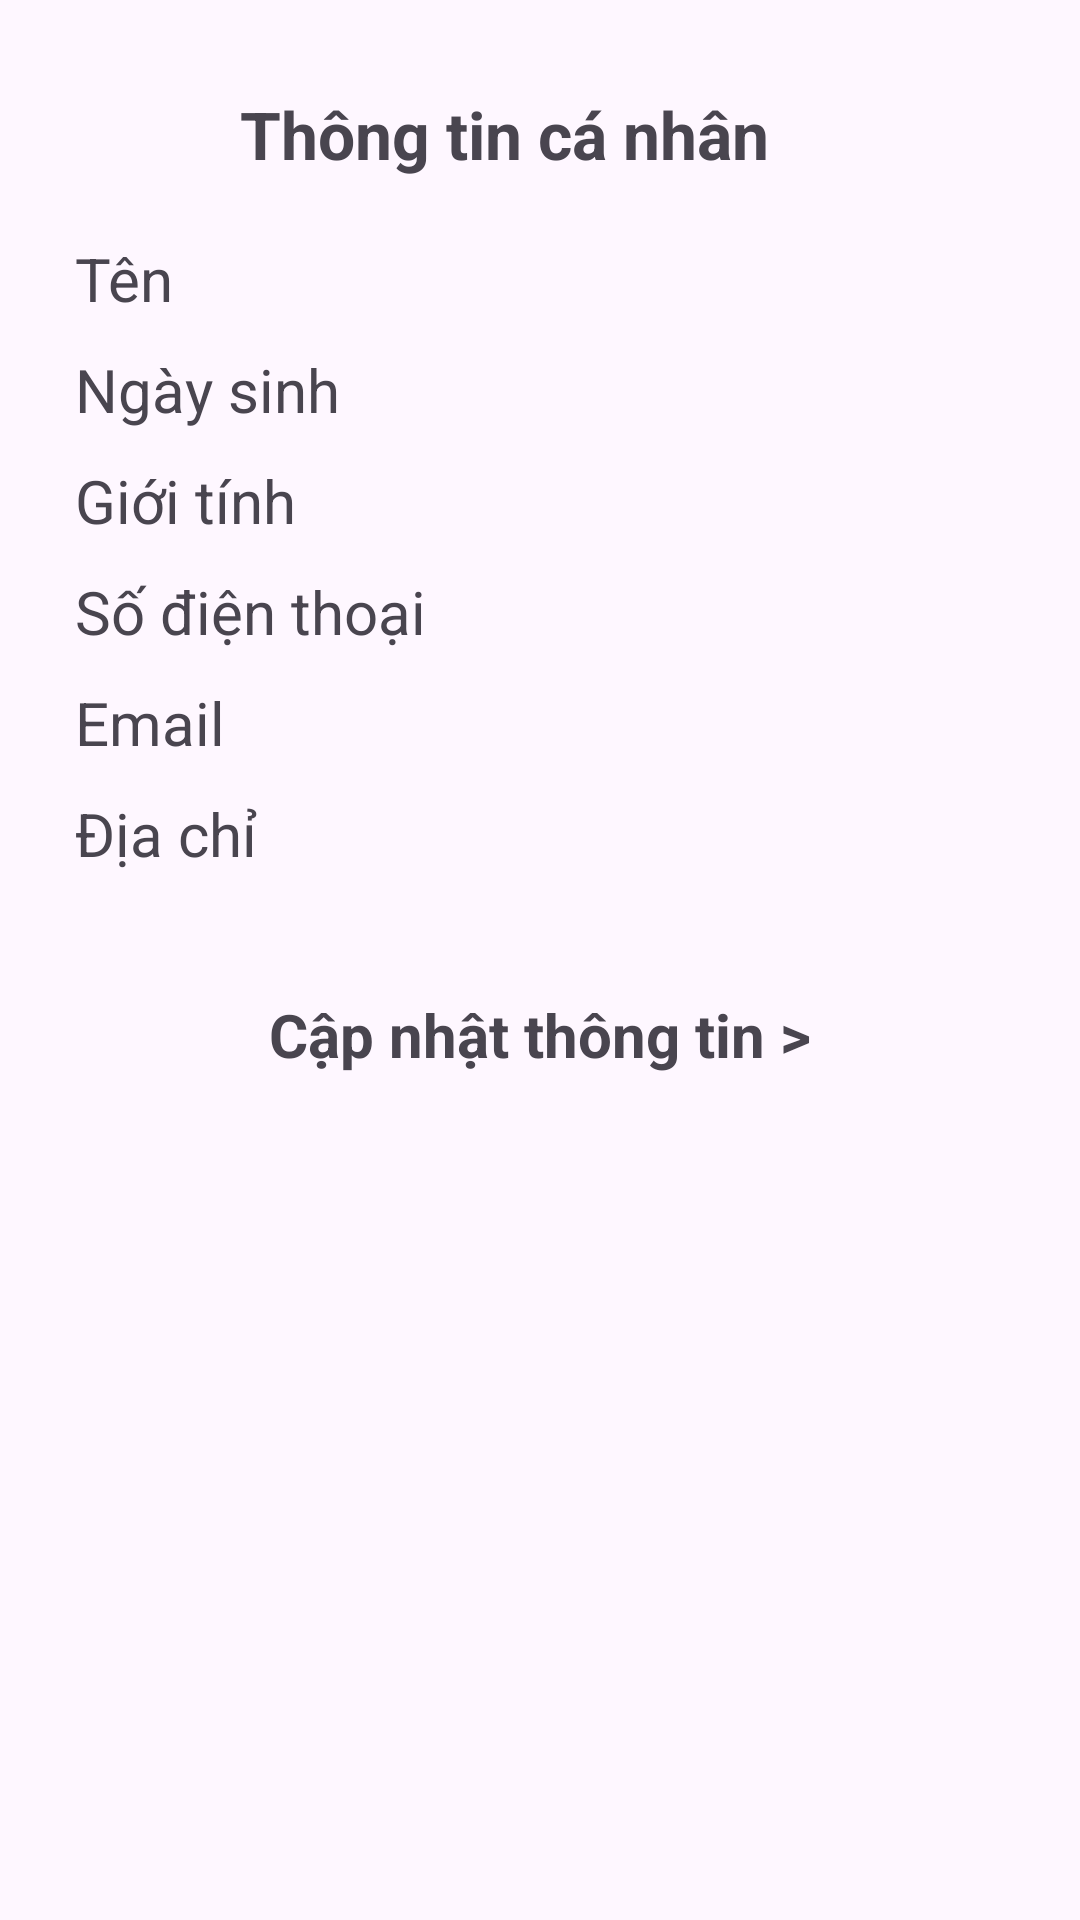

The Android layout XML behind this screen, and the referenced resources:
<!-- AndroidManifest.xml: application theme Theme.GamingGearMobile -->
<!-- res/layout/activity_thong_tin_ca_nhan.xml -->
<?xml version="1.0" encoding="utf-8"?>
<ScrollView
    xmlns:android="http://schemas.android.com/apk/res/android"
    xmlns:app="http://schemas.android.com/apk/res-auto"
    xmlns:tools="http://schemas.android.com/tools"
    android:id="@+id/main"
    android:layout_width="match_parent"
    android:layout_height="match_parent"
    tools:context=".ui.ThongTinCaNhanActivity">

    <androidx.constraintlayout.widget.ConstraintLayout
        android:layout_margin="10dp"
        android:layout_width="match_parent"
        android:layout_height="wrap_content">

        <ImageView
            android:id="@+id/imageViewBack"
            android:layout_width="35dp"
            android:layout_height="35dp"
            android:src="@drawable/baseline_arrow_back_24"
            android:layout_gravity="center"
            app:layout_constraintStart_toStartOf="parent"
            app:layout_constraintTop_toTopOf="parent"
            android:layout_marginTop="19dp"
            android:layout_marginStart="25dp" />

        <TextView
            android:id="@+id/tvDeliveryInfo"
            android:layout_width="wrap_content"
            android:layout_height="wrap_content"
            android:text="Thông tin cá nhân"
            android:textSize="22sp"
            android:textStyle="bold"
            app:layout_constraintStart_toStartOf="parent"
            app:layout_constraintTop_toTopOf="parent"
            android:layout_marginStart="70dp"
            android:layout_marginTop="20dp" />

        <TextView
            android:id="@+id/tvname"
            android:layout_width="wrap_content"
            android:layout_height="wrap_content"
            android:text="Tên"
            android:textSize="20sp"
            app:layout_constraintStart_toStartOf="parent"
            app:layout_constraintTop_toBottomOf="@+id/tvDeliveryInfo"
            android:layout_marginTop="20dp"
            android:layout_marginStart="15dp" />

        <TextView
            android:id="@+id/tvbirthday"
            android:layout_width="wrap_content"
            android:layout_height="wrap_content"
            android:text="Ngày sinh"
            android:textSize="20sp"
            app:layout_constraintStart_toStartOf="parent"
            app:layout_constraintTop_toBottomOf="@+id/tvname"
            android:layout_marginTop="10dp"
            android:layout_marginStart="15dp" />

        <TextView
            android:id="@+id/tvgender"
            android:layout_width="wrap_content"
            android:layout_height="wrap_content"
            android:text="Giới tính"
            android:textSize="20sp"
            app:layout_constraintStart_toStartOf="parent"
            app:layout_constraintTop_toBottomOf="@+id/tvbirthday"
            android:layout_marginTop="10dp"
            android:layout_marginStart="15dp" />

        <TextView
            android:id="@+id/tvphone"
            android:layout_width="wrap_content"
            android:layout_height="wrap_content"
            android:text="Số điện thoại"
            android:textSize="20sp"
            app:layout_constraintStart_toStartOf="parent"
            app:layout_constraintTop_toBottomOf="@+id/tvgender"
            android:layout_marginTop="10dp"
            android:layout_marginStart="15dp" />

        <TextView
            android:id="@+id/tvemail"
            android:layout_width="wrap_content"
            android:layout_height="wrap_content"
            android:text="Email"
            android:textSize="20sp"
            android:layout_marginTop="10dp"
            android:layout_marginStart="15dp"
            android:layout_marginEnd="10dp"
            app:layout_constraintTop_toBottomOf="@+id/tvphone"
            app:layout_constraintStart_toStartOf="parent" />

        <TextView
            android:id="@+id/tvaddress"
            android:layout_width="wrap_content"
            android:layout_height="wrap_content"
            android:text="Địa chỉ"
            android:textSize="20sp"
            android:layout_marginTop="10dp"
            android:layout_marginStart="15dp"
            android:layout_marginEnd="10dp"
            app:layout_constraintTop_toBottomOf="@+id/tvemail"
            app:layout_constraintStart_toStartOf="parent" />

        <androidx.recyclerview.widget.RecyclerView
            android:id="@+id/rvAddresses"
            android:layout_width="match_parent"
            android:layout_height="wrap_content"
            app:layout_constraintTop_toBottomOf="@+id/tvaddress"
            app:layout_constraintStart_toStartOf="parent"
            app:layout_constraintEnd_toEndOf="parent"
            android:layout_marginTop="20dp" />

        <TextView
            android:id="@+id/tvUpdateInfo"
            android:layout_width="wrap_content"
            android:layout_height="wrap_content"
            android:text="Cập nhật thông tin >"
            android:textSize="20sp"
            android:textStyle="bold"
            app:layout_constraintTop_toBottomOf="@+id/rvAddresses"
            app:layout_constraintEnd_toEndOf="parent"
            app:layout_constraintStart_toStartOf="parent"
            android:layout_marginTop="20dp" />

    </androidx.constraintlayout.widget.ConstraintLayout>
</ScrollView>
<!-- resources referenced by this layout -->
<resources>
  <style name="Theme.GamingGearMobile" parent="Base.Theme.GamingGearMobile" />
  <style name="Base.Theme.GamingGearMobile" parent="Theme.Material3.DayNight.NoActionBar">
          
          
      </style>
</resources>
